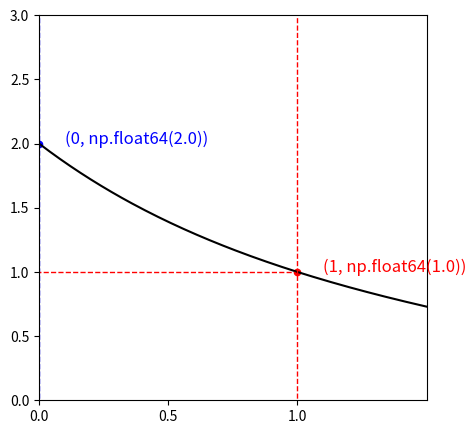
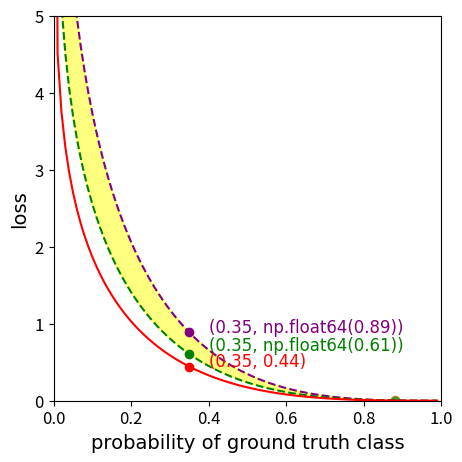
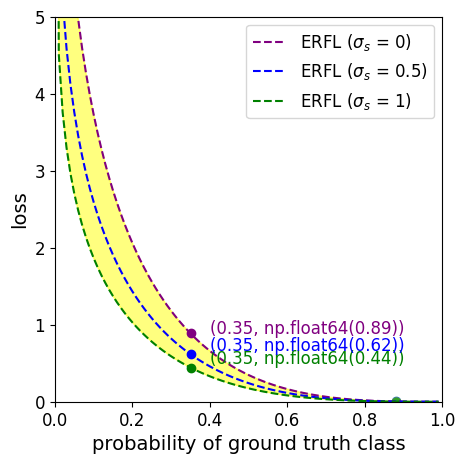

The matplotlib source for these figures, in order:
#%%
import matplotlib.pyplot as plt
import numpy as np

x = np.arange(-1., 2., 0.01, dtype=float)
# y = 1/np.exp(x) + 1
y = ((1/np.exp(x)) + 1) * (1- (x/(np.exp(1)+1)))

y0 = np.arange(-1., 5., 0.01, dtype=float)
x0 = np.zeros((y0.shape))
x1 = np.ones((y0.shape))
x2 = 1
# y2 = 1/np.exp(x2) + 1
y2 = ((1/np.exp(x2)) + 1) * (1- (x2/(np.exp(1)+1)))

x3 = 0
# y3 = 1/np.exp(x3) + 1
y3 = ((1/np.exp(x3)) + 1) * (1- (x3/(np.exp(1)+1)))

x4 = np.arange(-3., 0, 0.01, dtype=float)
# y4 = np.ones((x4.shape)) * 2
y4 = np.ones((x4.shape)) * 2
x5 = np.arange(-3., 1., 0.01, dtype=float)
# y5 = np.ones((x5.shape)) * 1.37
y5 = np.ones((x5.shape)) * 1


fig, ax = plt.subplots(figsize=(5, 5))
plt.rcParams['font.size'] = 12 # 개별적용 - plt.yticks(fontsize=20)

ax.set_xlim([0, 1.5])
ax.set_ylim([0, 3])
ax.set_xticks([0, 0.5, 1])

ax.plot(x, y, c='black')
ax.plot(x0, y0, c='blue', linewidth=1.0, linestyle = '--')
ax.plot(x1, y0, c='red', linewidth=1.0, linestyle = '--')
ax.plot(x4, y4, c='blue', linewidth=1.0, linestyle = '--')
ax.plot(x5, y5, c='red', linewidth=1.0, linestyle = '--')
ax.scatter(x2, y2, c='red', s=20)
ax.scatter(x3, y3, c='blue', s=20)
ax.text(x2+0.1, y2, s= str((x2, round(y2, 2))), c='red')
ax.text(x3+0.1, y3, s= str((x3, round(y3, 2))), c='blue')


fig.savefig("./weight_function.png")

#%%
import matplotlib.pyplot as plt
import numpy as np
import math

x = np.arange(0.00000001, 1., 0.01, dtype=float)
p1 = 0.35
p2 = 0.88
sig1 = 0
sig2 = 1.0
# w1 = (1+(1/(math.exp(1)**sig1))) * (1 - (sig1 / (math.exp(1)+1)))
# w2 =(1+(1/(math.exp(1)**sig2))) * (1 - (sig2 / (math.exp(1)+1)))
# 내가 고안한 가중치 슬로프 더 크게 slop 승수가 높을수록 sigma 0에서 큰 값을 가짐


w1 = 1/np.exp(sig1) + 1
w2 = 1/np.exp(sig2) + 1



print(w1, w2)

# y = [(-0.25*2*(1-num)**2*math.log(num)) for num in x]

# y2 = [(-0.25*(1-num)**2*math.log(num)) for num in x]
# y3 = [(-0.25*w1*(1-num)**2*math.log(num)) for num in x]
# y4 = [(-0.25*w2*(1-num)**2*math.log(num)) for num in x]
# fl_dot = -0.25*(1-p2)**2*math.log(p2)
# fl_dot2 = -0.25*(1-p1)**2*math.log(p1)
# cfl_dot = -0.25*w1*(1-p2)**2*math.log(p2)
# cfl_dot2 = -0.25*w2*(1-p1)**2*math.log(p1)
# cfl_dot3 = -0.25*w1*(1-p1)**2*math.log(p1)
# cfl_dot4 = -0.25*w2*(1-p2)**2*math.log(p2)

focal = [(-(1-num)**2*math.log(num)) for num in x]
erfl_sig1 = [(-w1*(1-num)**2*math.log(num)) for num in x]
erfl_sig2 = [(-w2*(1-num)**2*math.log(num)) for num in x]
ce = [-1*math.log(num) for num in x]
fl_dot = -(1-p2)**2*math.log(p2)
fl_dot2 = -(1-p1)**2*math.log(p1)
erfl_dot = -w1*(1-p2)**2*math.log(p2)
erfl_dot2 = -w2*(1-p1)**2*math.log(p1)
erfl_dot3 = -w1*(1-p1)**2*math.log(p1)
erfl_dot4 = -w2*(1-p2)**2*math.log(p2)
ce_dot = -1*math.log(p1)

# y3 = [(-0.25*1.37*(1-num)**2*math.log(num)) for num in x]

# y0 = np.arange(-1., 5., 0.01, dtype=float)
# x0 = np.zeros((y0.shape))
# x1 = np.ones((y0.shape))
# x2 = 1
# y2 = 1/np.exp(x2) + 1

# x3 = 0
# y3 = 1/np.exp(x3) + 1
#
# x4 = np.arange(-3., 0, 0.01, dtype=float)
# y4 = np.ones((x4.shape)) * 2
# x5 = np.arange(-3., 1., 0.01, dtype=float)
# y5 = np.ones((x5.shape)) * 1.37

fontdict={'fontname': 'Times New Roman',
          'fontsize': 14}
fig, ax = plt.subplots(figsize=(5, 5))
plt.rcParams['font.family'] = 'Times New Roman'
plt.rcParams['font.size'] = 12 # 개별적용 - plt.yticks(fontsize=20)
# b = np.arange(0.0, 1.0, 0.2)
#
# a = list()
# for i in b:
#     a.append(round(i, 2))

ax.set_xlim([0.0, 1.0])
# ax.set_xticks(a)
ax.set_ylim([0.0, 5])

# ax.plot(x, y, c='green', label= 'CFL')
ax.plot(x, erfl_sig1, c='purple', linestyle='dashed')
ax.plot(x, erfl_sig2, c='green', linestyle='dashed')
ax.fill_between(x, erfl_sig1, erfl_sig2, color='yellow', alpha=0.5)
ax.plot(x, focal, c='red')
# ax.plot(x, ce, c='gray')
ax.scatter(p1, fl_dot2, c="red")
ax.scatter(p1, erfl_dot2, c="green")
ax.scatter(p1, erfl_dot3, c="purple")
# ax.scatter(p1, ce_dot, c="gray")
ax.scatter(p2, fl_dot)
ax.scatter(p2, erfl_dot)
ax.scatter(p2, erfl_dot4)
ax.text(p1+0.05, fl_dot2, s= str((p1, round(fl_dot2, 2))), c='red')
ax.text(p1+0.05, erfl_dot2+0.05, s= str((p1, round(erfl_dot2, 2))), c='green')
ax.text(p1+0.05, erfl_dot3, s= str((p1, round(erfl_dot3, 2))), c='purple')
# ax.text(p1+0.05, ce_dot, s= str((p1, round(ce_dot, 3))), c='gray')
# 범례
# ax.legend()
# 축제목
ax.set_xlabel("probability of ground truth class", **fontdict)
ax.set_ylabel("loss", **fontdict)

# ax.plot(x, y3, c='black')
# ax.plot(x0, y0, c='blue', linewidth=1.0, linestyle = '--')
# ax.plot(x1, y0, c='green', linewidth=1.0, linestyle = '--')
# ax.plot(x4, y4, c='blue', linewidth=1.0, linestyle = '--')
# ax.plot(x5, y5, c='green', linewidth=1.0, linestyle = '--')
# ax.scatter(x2, y2, c='green', s=20)
# ax.scatter(x3, y3, c='blue', s=20)
# ax.text(x2+0.1, y2, s= str((x2, round(y2, 2))), c='green')
# ax.text(x3+0.1, y3, s= str((x3, round(y3, 2))), c='blue')


fig.savefig("./BFL.png")

#%%
import matplotlib.pyplot as plt
import numpy as np
import math

x = np.arange(0.00000001, 1., 0.01, dtype=float)
p1 = 0.35
p2 = 0.88
sig1 = 0
sig2 = 1.0
sig3 = 0.5

# 가중치 슬로프 더 크게 slop 승수가 높을수록 sigma 0에서 큰 값을 가짐
slop = 1

# w1 = (((1 / np.exp(sig1)) + 1) ** slop) * ((1 - (sig1 / (np.exp(1) + 1))) ** slop)
# w2 = (((1 / np.exp(sig2)) + 1) ** slop) * ((1 - (sig2 / (np.exp(1) + 1))) ** slop)
w1 = (((1 / np.exp(sig1)) + 1) ** slop) * ((1 - (sig1 / (np.exp(1) + 1))) ** slop)
w2 = (((1 / np.exp(sig2)) + 1) ** slop) * ((1 - (sig2 / (np.exp(1) + 1))) ** slop)
w3 = (((1 / np.exp(sig3)) + 1) ** slop) * ((1 - (sig3 / (np.exp(1) + 1))) ** slop)

print(w1, w2)

focal = [(-(1-num)**2*math.log(num)) for num in x]
erfl_sig1 = [(-w1*(1-num)**2*math.log(num)) for num in x]
erfl_sig2 = [(-w2*(1-num)**2*math.log(num)) for num in x]
erfl_sig3 = [(-w3*(1-num)**2*math.log(num)) for num in x]
ce = [-1*math.log(num) for num in x]
erfl_dot = -w1*(1-p2)**2*math.log(p2)
erfl_dot2 = -w2*(1-p1)**2*math.log(p1)
erfl_dot5 = -w3*(1-p1)**2*math.log(p1)
erfl_dot3 = -w1*(1-p1)**2*math.log(p1)
erfl_dot4 = -w2*(1-p2)**2*math.log(p2)
erfl_dot6 = -w3*(1-p2)**2*math.log(p2)
ce_dot = -1*math.log(p1)

fontdict={'fontname': 'Times New Roman',
          'fontsize': 14}
fig, ax = plt.subplots(figsize=(5, 5))
plt.rcParams['font.family'] = 'Times New Roman'
plt.rcParams['font.size'] = 12 # 개별적용 - plt.yticks(fontsize=20)

ax.set_xlim([0.0, 1.0])
ax.set_ylim([0.0, 5])

ax.plot(x, erfl_sig1, c='purple', linestyle='dashed', label=r'ERFL ($\sigma_s$ = 0)')
ax.plot(x, erfl_sig3, c='blue', linestyle='dashed', label=r'ERFL ($\sigma_s$ = 0.5)')
ax.plot(x, erfl_sig2, c='green', linestyle='dashed', label=r'ERFL ($\sigma_s$ = 1)')
ax.fill_between(x, erfl_sig1, erfl_sig2, color='yellow', alpha=0.5)
ax.scatter(p1, erfl_dot2, c="green")
ax.scatter(p1, erfl_dot5, c="blue")
ax.scatter(p1, erfl_dot3, c="purple")
ax.scatter(p2, erfl_dot)
ax.scatter(p2, erfl_dot4)
ax.scatter(p2, erfl_dot6)
ax.text(p1+0.05, erfl_dot2+0.05, s= str((p1, round(erfl_dot2, 2))), c='green')
ax.text(p1+0.05, erfl_dot5+0.05, s= str((p1, round(erfl_dot5, 2))), c='blue')
ax.text(p1+0.05, erfl_dot3, s= str((p1, round(erfl_dot3, 2))), c='purple')
# 범례
ax.legend()
"""
          legend(
              (line1, line2, line3),
              ('label1', 'label2', 'label3'),
              loc='upper right')
"""
# 축제목
ax.set_xlabel("probability of ground truth class", **fontdict)
ax.set_ylabel("loss", **fontdict)



fig.savefig("./slop_BFL.png")